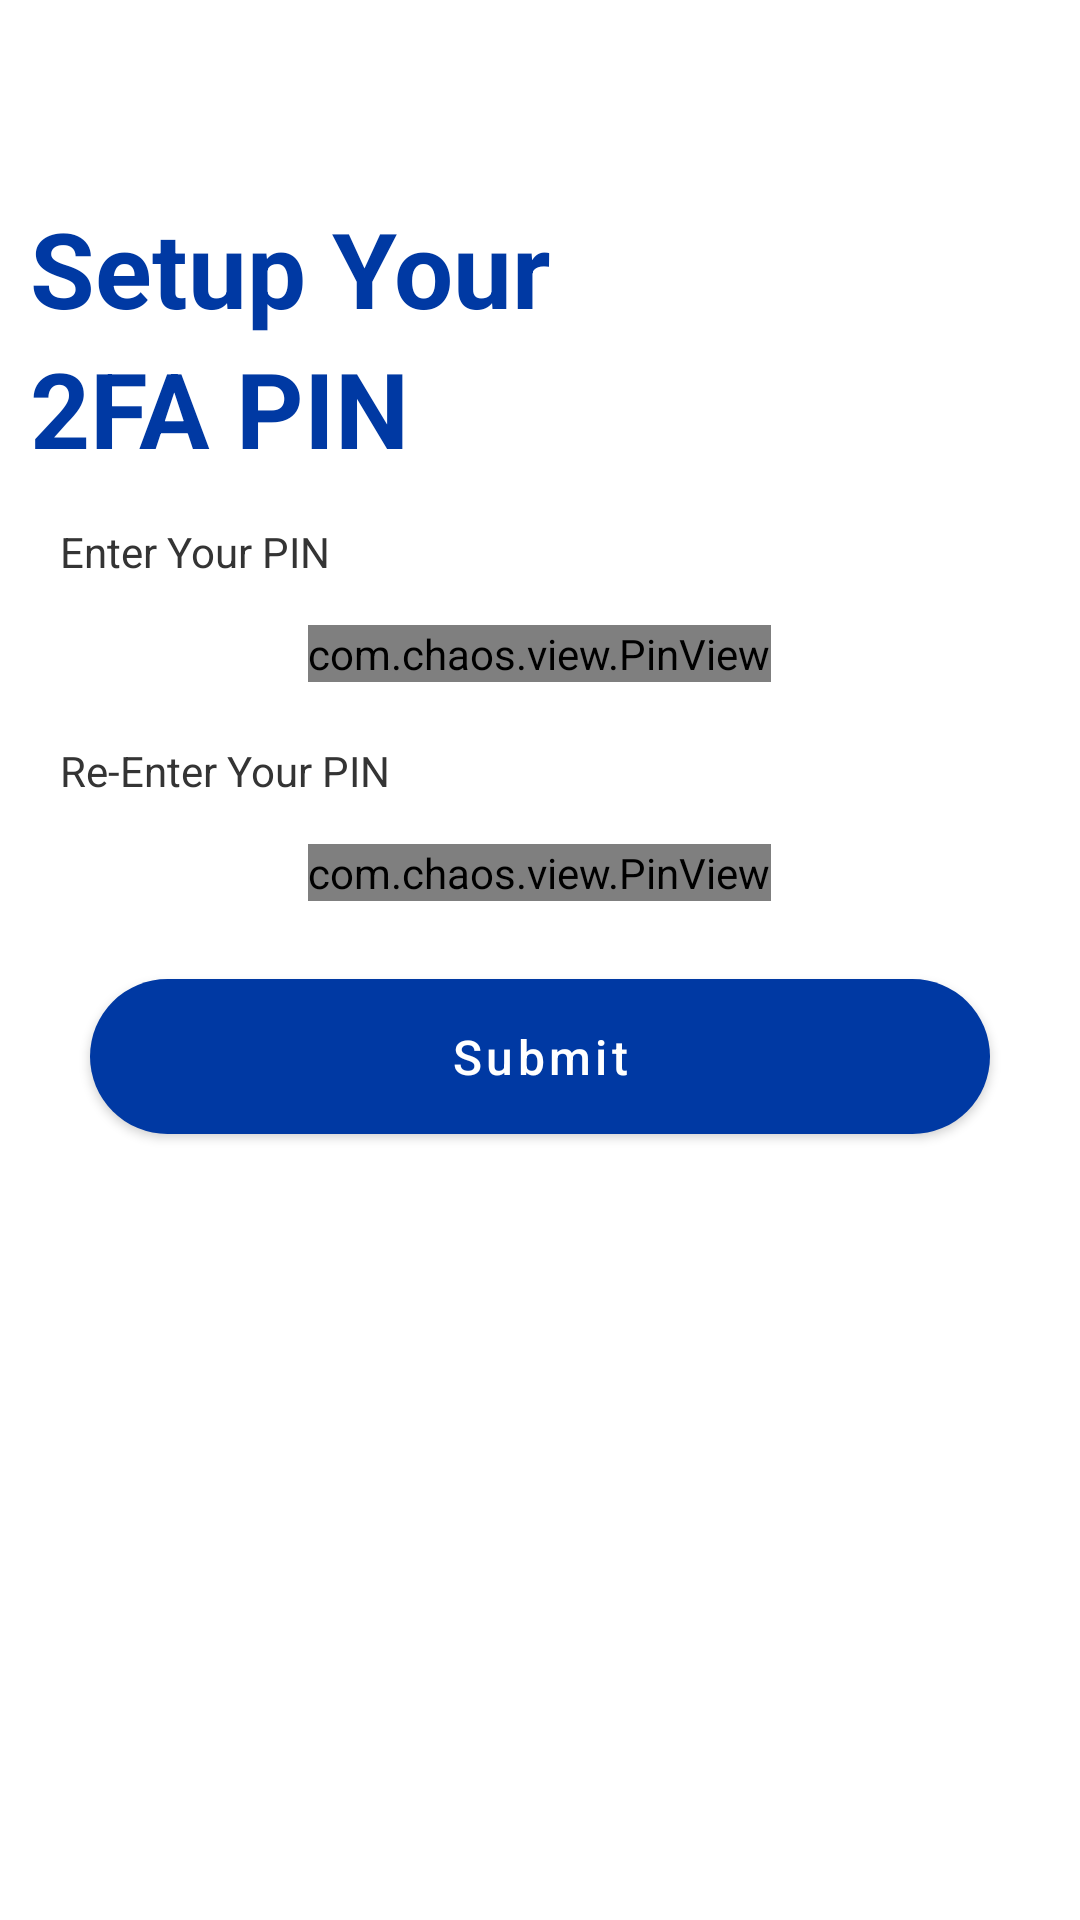

Write the Android layout XML for this screen, with the resource values it uses.
<!-- AndroidManifest.xml: application theme Theme.PMWANI -->
<!-- res/layout/activity_setup2_fa.xml -->
<?xml version="1.0" encoding="utf-8"?>
<RelativeLayout xmlns:android="http://schemas.android.com/apk/res/android"
    xmlns:app="http://schemas.android.com/apk/res-auto"
    xmlns:tools="http://schemas.android.com/tools"
    android:layout_width="match_parent"
    android:layout_height="match_parent"
    android:background="@color/white"
    tools:context=".OTP_Activity">

    <androidx.appcompat.widget.Toolbar
        android:id="@+id/toolbar"
        android:background="@color/white"
        android:layout_width="fill_parent"
        android:layout_height="wrap_content"

        android:layout_alignParentTop="true"
        app:contentInsetLeft="0.0dip"
        app:contentInsetStart="0.0dip"
        android:minHeight="?attr/actionBarSize"
        app:layout_scrollFlags="enterAlways|scroll"
        app:popupTheme="@style/ThemeOverlay.AppCompat.Light"
        >
        <FrameLayout
            android:layout_width="fill_parent"
            android:layout_height="fill_parent">

            <ImageView
                android:layout_gravity="start|center"
                android:id="@+id/ivActionBack"
                android:layout_width="40dp"
                android:layout_height="40dp"
                android:background="?attr/selectableItemBackgroundBorderless"
                android:clickable="true"
                android:src="@drawable/outline_chevron_left_white_24"
                style="@style/Widget.AppCompat.ActionButton"
                app:tint="@color/mainblack" />

        </FrameLayout>
    </androidx.appcompat.widget.Toolbar>

    <LinearLayout
        android:layout_below="@+id/toolbar"
        android:padding="10dp"
        android:orientation="vertical"
        android:layout_width="match_parent"
        android:layout_height="wrap_content">

        <LinearLayout
            android:orientation="vertical"
            android:layout_width="match_parent"
            android:layout_height="wrap_content">

            <TextView
                android:textSize="35dp"
                android:text="@string/setup_your"
                android:textStyle="bold"
                android:textColor="@color/maingreen"
                android:layout_width="match_parent"
                android:layout_height="wrap_content"/>
            <TextView

                android:textSize="35dp"
                android:text="@string/fa_pin"
                android:textStyle="bold"
                android:textColor="@color/maingreen"
                android:layout_width="wrap_content"
                android:layout_height="wrap_content"/>



        </LinearLayout>
        <RelativeLayout
            android:padding="10dp"
            android:layout_marginTop="5dp"
            android:layout_width="match_parent"
            android:layout_height="wrap_content">

            <TextView
                android:id="@+id/lbl_enter_your_pin"
                android:layout_width="match_parent"
                android:layout_height="wrap_content"
                android:textColor="@color/mainblack"
                android:text="@string/enter_pin"
                android:layout_marginBottom="5dp"
                />
            <com.chaos.view.PinView
                android:layout_below="@+id/lbl_enter_your_pin"
                android:layout_marginTop="10dp"
                android:id="@+id/firstPinView"
                android:layout_width="wrap_content"
                android:layout_height="wrap_content"
                android:textSize="25sp"
                android:textStyle="bold"
                android:layout_centerHorizontal="true"

                android:inputType="number"
                android:textColor="@color/mainblack"
                app:itemRadius="@dimen/pv_pin_view_item_radius"
                app:itemSpacing="15dp"
                app:hideLineWhenFilled="true"
                app:lineWidth="0dp"
                app:itemHeight="90dp"
                app:itemWidth="68dp"

                app:lineColor="@color/event_pricing_date_chooser_bg_normal"
                android:focusable="true"
                android:focusableInTouchMode="true"
                android:itemBackground="@drawable/bg_event_pricing_date_normal"/>
            <requestFocus/>
        </RelativeLayout>
        <RelativeLayout
            android:padding="10dp"

            android:layout_width="match_parent"
            android:layout_height="wrap_content">

            <TextView
                android:id="@+id/lbl_reenter_your_pin"
                android:layout_width="match_parent"
                android:layout_height="wrap_content"
                android:textColor="@color/mainblack"
                android:text="@string/reenter_pin"
                android:layout_marginBottom="5dp"
                />
            <com.chaos.view.PinView
                android:layout_below="@+id/lbl_reenter_your_pin"
                android:layout_marginTop="10dp"
                android:id="@+id/secondPinView"
                android:layout_width="wrap_content"
                android:layout_height="wrap_content"
                android:textSize="25sp"
                android:textStyle="bold"
                android:layout_centerHorizontal="true"

                android:inputType="number"
                android:textColor="@color/mainblack"
                app:itemRadius="@dimen/pv_pin_view_item_radius"
                app:itemSpacing="15dp"
                app:hideLineWhenFilled="true"
                app:lineWidth="0dp"
                app:itemHeight="90dp"
                app:itemWidth="68dp"

                app:lineColor="@color/event_pricing_date_chooser_bg_normal"
                android:focusable="true"
                android:focusableInTouchMode="true"
                android:itemBackground="@drawable/bg_event_pricing_date_normal"/>

        </RelativeLayout>


        <com.google.android.material.button.MaterialButton
            android:layout_marginTop="10dp"
            android:layout_width="match_parent"
            android:layout_height="wrap_content"
            android:text="@string/submit"
            android:layout_marginRight="20dp"
            android:layout_marginLeft="20dp"
            android:textAllCaps="false"
            android:padding="15dp"

            android:id="@+id/btn_submit"
            android:layout_alignParentBottom="true"
            android:textSize="16dp"
            android:textColor="@color/white"
            app:cornerRadius="32dp"
            app:elevation="0dp"
            app:backgroundTint="@color/maingreen"
            />
    </LinearLayout>


</RelativeLayout>
<!-- resources referenced by this layout -->
<resources>
  <color name="event_pricing_date_chooser_bg_normal">#F3F3F3</color>
  <color name="mainblack">#343434</color>
  <color name="maingreen">#0039a3</color>
  <color name="white">#FFFFFF</color>
  <!-- drawable bg_event_pricing_date_normal (drawable) -->
  <?xml version="1.0" encoding="utf-8"?>
  <inset xmlns:android="http://schemas.android.com/apk/res/android">
  
      <shape android:shape="rectangle">
  
          <corners android:radius="@dimen/event_pricing_date_corner_radius" />
  
          <stroke
              android:width="@dimen/event_pricing_date_chooser_stroke_width"
              android:color="#f2f5fa" />
  
          <solid android:color="@color/event_pricing_date_chooser_bg_normal" />
  
          <padding
              android:bottom="@dimen/event_pricing_date_inner_padding_vertical"
              android:left="@dimen/event_pricing_date_inner_padding_horizontal"
              android:right="@dimen/event_pricing_date_inner_padding_horizontal"
              android:top="@dimen/event_pricing_date_inner_padding_vertical" />
      </shape>
  
  </inset>
  <string name="enter_pin">Enter Your PIN</string>
  <string name="fa_pin">2FA PIN</string>
  <string name="reenter_pin">Re-Enter Your PIN</string>
  <string name="setup_your">Setup Your</string>
  <string name="submit">Submit</string>
  <style name="Theme.PMWANI" parent="Theme.MaterialComponents.DayNight.DarkActionBar">
          
          <item name="colorPrimary">@color/purple_500</item>
          <item name="colorPrimaryVariant">@color/purple_700</item>
          <item name="colorOnPrimary">@color/white</item>
          
          <item name="colorSecondary">@color/teal_200</item>
          <item name="colorSecondaryVariant">@color/teal_700</item>
          <item name="colorOnSecondary">@color/black</item>
          
         
  
          <item name="android:statusBarColor">@color/white</item>
  
          <item name="android:textColorPrimary">@color/black_opaque_70</item>
          
      </style>
  <dimen name="event_pricing_date_corner_radius">8dp</dimen>
  <dimen name="event_pricing_date_chooser_stroke_width">0.5dp</dimen>
  <dimen name="event_pricing_date_inner_padding_vertical">2dp</dimen>
  <dimen name="event_pricing_date_inner_padding_horizontal">2dp</dimen>
  <color name="purple_500">#FF6200EE</color>
  <color name="purple_700">#FF3700B3</color>
  <color name="teal_200">#FF03DAC5</color>
  <color name="teal_700">#FF018786</color>
  <color name="black">#FF000000</color>
  <color name="black_opaque_70">#b3000000</color>
</resources>
